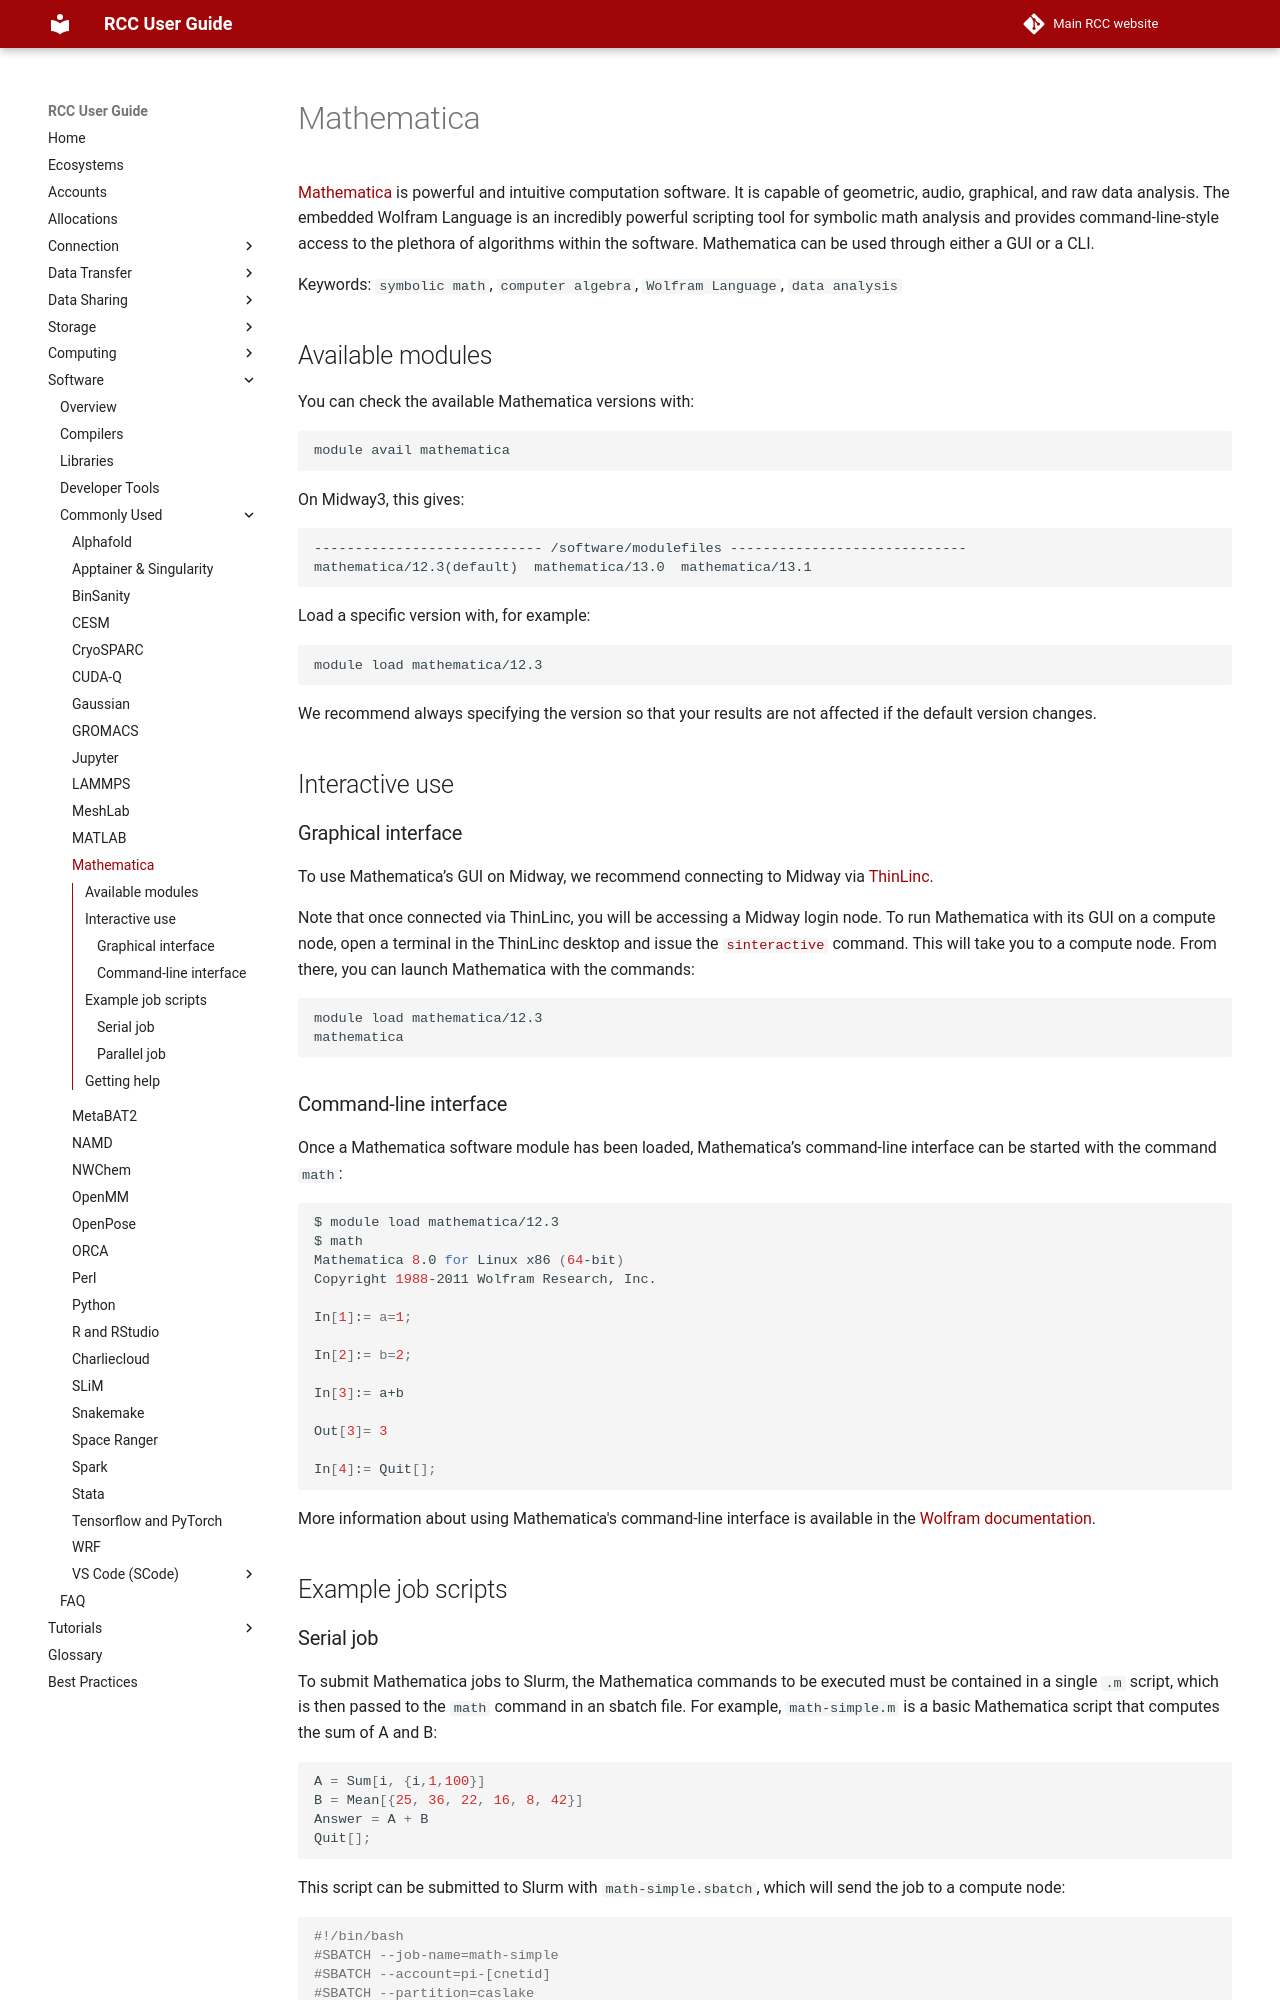

repository: rcc-uchicago/user-guide · page: software/apps-and-envs/mathematica/index.html · generator: mkdocs

# Mathematica

[Mathematica](https://www.wolfram.com/mathematica/) is powerful and intuitive computation software. It is capable of geometric, audio, graphical, and raw data analysis. The embedded Wolfram Language is an incredibly powerful scripting tool for symbolic math analysis and provides command-line-style access to the plethora of algorithms within the software. Mathematica can be used through either a GUI or a CLI.

Keywords: `symbolic math`, `computer algebra`, `Wolfram Language`, `data analysis`

## Available modules

You can check the available Mathematica versions with:

```bash
module avail mathematica
```

On Midway3, this gives:

```
---------------------------- /software/modulefiles -----------------------------
mathematica/12.3(default)  mathematica/13.0  mathematica/13.1
```

Load a specific version with, for example:

```bash
module load mathematica/12.3
```

We recommend always specifying the version so that your results are not affected if the default version changes.

## Interactive use

### Graphical interface

To use Mathematica’s GUI on Midway, we recommend connecting to Midway via [ThinLinc](../../connection/thinlinc/main.md). 

Note that once connected via ThinLinc, you will be accessing a Midway login node. To run Mathematica with its GUI on a compute node, open a terminal in the ThinLinc desktop and issue the [`sinteractive`](../../slurm/sinteractive.md) command. This will take you to a compute node. From there, you can launch Mathematica with the commands:

```bash
module load mathematica/12.3
mathematica
```

### Command-line interface

Once a Mathematica software module has been loaded, Mathematica’s command-line interface can be started with the command `math`:

```bash
$ module load mathematica/12.3
$ math
Mathematica 8.0 for Linux x86 (64-bit)
Copyright 1988-2011 Wolfram Research, Inc.

In[1]:= a=1;

In[2]:= b=2;

In[3]:= a+b

Out[3]= 3

In[4]:= Quit[];
```

More information about using Mathematica's command-line interface is available in the [Wolfram documentation](https://reference.wolfram.com/language/tutorial/UsingATextBasedInterface.html).

## Example job scripts
